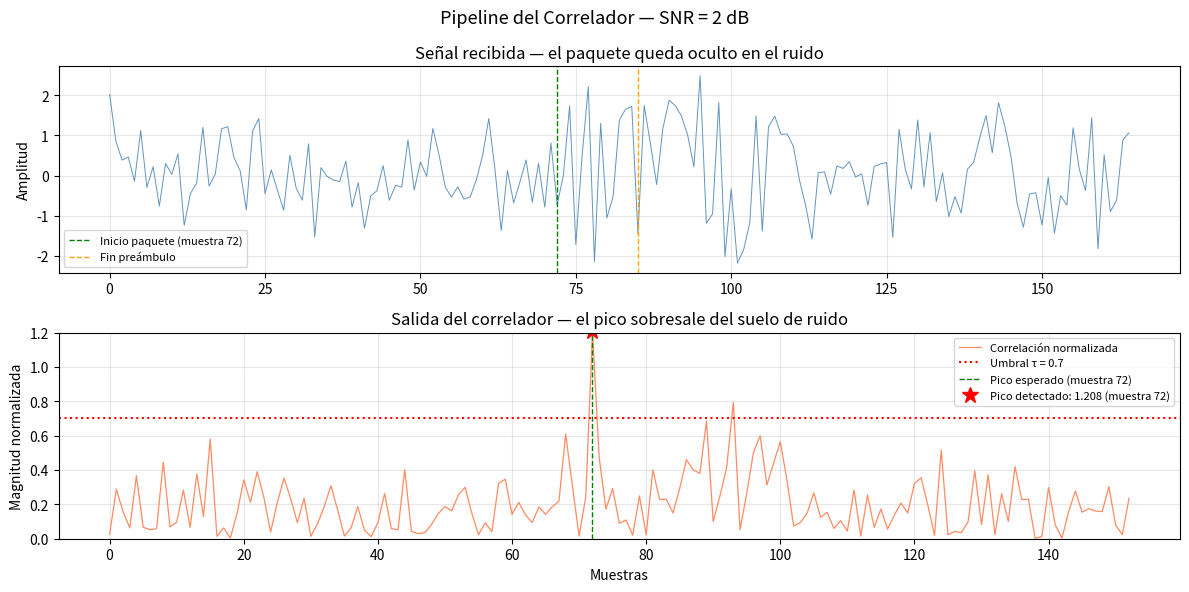

This figure's Python source: (Note: this script raises an exception after producing the figure.)
"""
Pipeline del Correlador (Matched Filter) — Capa Física (PHY)
=============================================================
Bloque 1: Transmisor (Tx) — genera preámbulo BPSK
Bloque 2: Canal AWGN      — retraso aleatorio + ruido gaussiano
Bloque 3: Receptor (Rx)   — correlador de ventana deslizante normalizado
Bloque 4: Visualización   — señal recibida + salida del correlador

Diseñado para integrarse con la simulación ALOHA (MAC layer):
  - canal_awgn() acepta instantes de llegada y soporta colisiones (suma de señales)
"""

import numpy as np
import matplotlib.pyplot as plt


# =============================================================================
# BLOQUE 1 — TRANSMISOR: genera preámbulo BPSK
# =============================================================================

def generar_preambulo(num_bits=13, semilla=42):
    """
    Genera un preámbulo conocido modulado en BPSK.

    Parámetros
    ----------
    num_bits : longitud del preámbulo en símbolos (recomendado: primo, ej. 13)
    semilla  : semilla fija para que el preámbulo sea siempre el mismo

    Retorna
    -------
    preambulo : array de +1/-1 de longitud num_bits

    Nota: transmisor y receptor usan la misma semilla para conocer la secuencia.
    """
    rng = np.random.default_rng(semilla)
    bits = rng.integers(0, 2, size=num_bits)   # bits aleatorios 0/1
    preambulo = 2 * bits - 1                    # BPSK: 0 → -1, 1 → +1
    return preambulo


def generar_paquete(preambulo, num_bits_datos=20):
    """
    Construye un paquete completo: [preámbulo | datos aleatorios].

    Parámetros
    ----------
    preambulo      : array BPSK del preámbulo (conocido)
    num_bits_datos : longitud de la parte de datos (desconocida para el receptor)

    Retorna
    -------
    paquete : array [preámbulo | datos] en BPSK
    """
    datos = np.random.choice([-1, 1], size=num_bits_datos)
    paquete = np.concatenate([preambulo, datos])
    return paquete


# =============================================================================
# BLOQUE 2 — CANAL: retraso aleatorio + ruido AWGN
# =============================================================================

def canal_awgn(paquete, SNR_dB, longitud_total=None, instante_llegada=None):
    """
    Simula el canal físico: coloca el paquete en el tiempo y añade ruido AWGN.

    Parámetros
    ----------
    paquete          : señal BPSK a transmitir (preámbulo + datos)
    SNR_dB           : relación señal-ruido en dB
    longitud_total   : duración total de la señal observada (en muestras).
                       Si es None, se calcula automáticamente con margen.
    instante_llegada : muestra en la que empieza el paquete.
                       Si es None, se elige aleatoriamente.

    Retorna
    -------
    señal_rx         : señal recibida (ruido + paquete en la posición correcta)
    instante_llegada : instante real de llegada (útil para evaluar detección)

    Nota de integración con ALOHA:
    --------------------------------
    Para simular colisiones, llama a esta función dos veces con distintos
    instantes_llegada y suma las señales_rx resultantes antes de correlacionar:

        rx1 = canal_awgn(paquete1, SNR_dB, longitud_total, t1)[0]
        rx2 = canal_awgn(paquete2, SNR_dB, longitud_total, t2)[0]
        señal_con_colision = rx1 + rx2   # colisión: ambas en el canal
    """
    L = len(paquete)

    if longitud_total is None:
        longitud_total = 5 * L          # margen generoso a ambos lados

    if instante_llegada is None:
        # el paquete cabe entero dentro del intervalo
        instante_llegada = np.random.randint(L, longitud_total - L)

    # --- señal limpia: ceros salvo donde está el paquete ---
    señal_limpia = np.zeros(longitud_total)
    fin = instante_llegada + L
    señal_limpia[instante_llegada:fin] = paquete

    # --- potencia de la señal (solo en las muestras del paquete) ---
    potencia_señal = np.mean(paquete ** 2)          # = 1.0 para BPSK puro

    # --- varianza del ruido a partir de la SNR ---
    # SNR_lineal = potencia_señal / varianza_ruido
    # varianza_ruido = potencia_señal / SNR_lineal
    SNR_lineal = 10 ** (SNR_dB / 10)
    varianza_ruido = potencia_señal / SNR_lineal
    sigma = np.sqrt(varianza_ruido)

    # --- ruido gaussiano sobre toda la señal ---
    ruido = np.random.normal(0, sigma, longitud_total)
    señal_rx = señal_limpia + ruido

    return señal_rx, instante_llegada


# =============================================================================
# BLOQUE 3 — RECEPTOR: correlador de ventana deslizante normalizado
# =============================================================================

def correlador(señal_rx, preambulo):
    """
    Correlación cruzada normalizada entre la señal recibida y el preámbulo.

    En un caso ideal (sin ruido, paquete alineado), el pico máximo vale 1.0.
    En presencia de ruido el pico baja, y el suelo de correlación sube.

    Parámetros
    ----------
    señal_rx  : señal recibida del canal (ruidosa)
    preambulo : plantilla del preámbulo conocida por el receptor

    Retorna
    -------
    corr_norm : array con la correlación normalizada (valores entre ~0 y ~1)

    Uso del umbral:
        detecciones = np.where(corr_norm >= tau)[0]
    """
    L = len(preambulo)

    # np.correlate en modo 'full' devuelve longitud len(señal) + len(preámbulo) - 1
    # usamos 'valid' para obtener solo las posiciones donde el preámbulo cabe entero
    corr = np.correlate(señal_rx, preambulo, mode='valid')

    # Normalización: divide por L para que el pico ideal sea exactamente 1
    corr_norm = np.abs(corr) / L

    return corr_norm


# =============================================================================
# BLOQUE 4 — VISUALIZACIÓN Y PRUEBA
# =============================================================================

def visualizar_resultado(señal_rx, corr_norm, instante_llegada,
                         len_preambulo, tau=0.7, SNR_dB=None):
    """
    Genera la figura de dos subplots:
      - Arriba : señal recibida en el tiempo (solo se ve ruido)
      - Abajo  : salida del correlador con pico de detección y umbral τ
    """
    fig, (ax1, ax2) = plt.subplots(2, 1, figsize=(12, 6), sharex=False)
    titulo = f"Pipeline del Correlador — SNR = {SNR_dB} dB" if SNR_dB else \
             "Pipeline del Correlador"
    fig.suptitle(titulo, fontsize=13)

    # --- subplot 1: señal recibida ---
    ax1.plot(señal_rx, color='steelblue', linewidth=0.7, alpha=0.85)
    ax1.axvline(x=instante_llegada, color='green', linestyle='--',
                linewidth=1, label=f'Inicio paquete (muestra {instante_llegada})')
    ax1.axvline(x=instante_llegada + len_preambulo, color='orange',
                linestyle='--', linewidth=1, label='Fin preámbulo')
    ax1.set_ylabel('Amplitud')
    ax1.set_title('Señal recibida — el paquete queda oculto en el ruido')
    ax1.legend(fontsize=8)
    ax1.grid(True, alpha=0.3)

    # --- subplot 2: salida del correlador ---
    muestras_corr = np.arange(len(corr_norm))
    ax2.plot(muestras_corr, corr_norm, color='coral', linewidth=0.9,
             alpha=0.9, label='Correlación normalizada')

    # umbral de detección
    ax2.axhline(y=tau, color='red', linestyle=':', linewidth=1.5,
                label=f'Umbral τ = {tau}')

    # pico esperado (posición teórica)
    ax2.axvline(x=instante_llegada, color='green', linestyle='--',
                linewidth=1, label=f'Pico esperado (muestra {instante_llegada})')

    # pico real detectado
    pico_idx = np.argmax(corr_norm)
    pico_val = corr_norm[pico_idx]
    ax2.plot(pico_idx, pico_val, 'r*', markersize=12,
             label=f'Pico detectado: {pico_val:.3f} (muestra {pico_idx})')

    ax2.set_ylim(0, 1.2)
    ax2.set_ylabel('Magnitud normalizada')
    ax2.set_xlabel('Muestras')
    ax2.set_title('Salida del correlador — el pico sobresale del suelo de ruido')
    ax2.legend(fontsize=8)
    ax2.grid(True, alpha=0.3)

    plt.tight_layout()
    plt.savefig('results/figures/correlador_resultado.png', dpi=150)
    plt.show()
    print("Gráfica guardada en results/figures/correlador_resultado.png")


# =============================================================================
# MAIN — ejecución de prueba con un solo paquete
# =============================================================================

def main():
    # --- parámetros ---
    SNR_dB        = 2        # SNR baja: el paquete queda enterrado en ruido
    NUM_BITS_PRE  = 13       # longitud del preámbulo
    NUM_BITS_DATA = 20       # longitud de los datos
    TAU           = 0.7      # umbral de detección

    np.random.seed(0)        # reproducibilidad

    # Bloque 1 — Transmisor
    preambulo = generar_preambulo(num_bits=NUM_BITS_PRE)
    paquete   = generar_paquete(preambulo, num_bits_datos=NUM_BITS_DATA)

    print(f"Preámbulo ({NUM_BITS_PRE} símbolos): {preambulo}")
    print(f"Paquete total: {len(paquete)} símbolos "
          f"({NUM_BITS_PRE} preámbulo + {NUM_BITS_DATA} datos)")

    # Bloque 2 — Canal
    señal_rx, instante = canal_awgn(paquete, SNR_dB=SNR_dB)

    print(f"\nInstante de llegada real: muestra {instante}")
    print(f"Longitud señal recibida:  {len(señal_rx)} muestras")
    print(f"SNR = {SNR_dB} dB  →  el paquete queda oculto en el ruido")

    # Bloque 3 — Correlador
    corr_norm = correlador(señal_rx, preambulo)

    pico_val = np.max(corr_norm)
    pico_idx = np.argmax(corr_norm)
    print(f"\nPico de correlación: {pico_val:.4f} en muestra {pico_idx}")
    print(f"Instante real:       {instante}  →  "
          f"error = {abs(pico_idx - instante)} muestras")
    print(f"Detección: {'SÍ' if pico_val >= TAU else 'NO'} "
          f"(umbral τ = {TAU})")

    # Bloque 4 — Visualización
    visualizar_resultado(señal_rx, corr_norm, instante,
                         NUM_BITS_PRE, tau=TAU, SNR_dB=SNR_dB)


if __name__ == '__main__':
    main()
